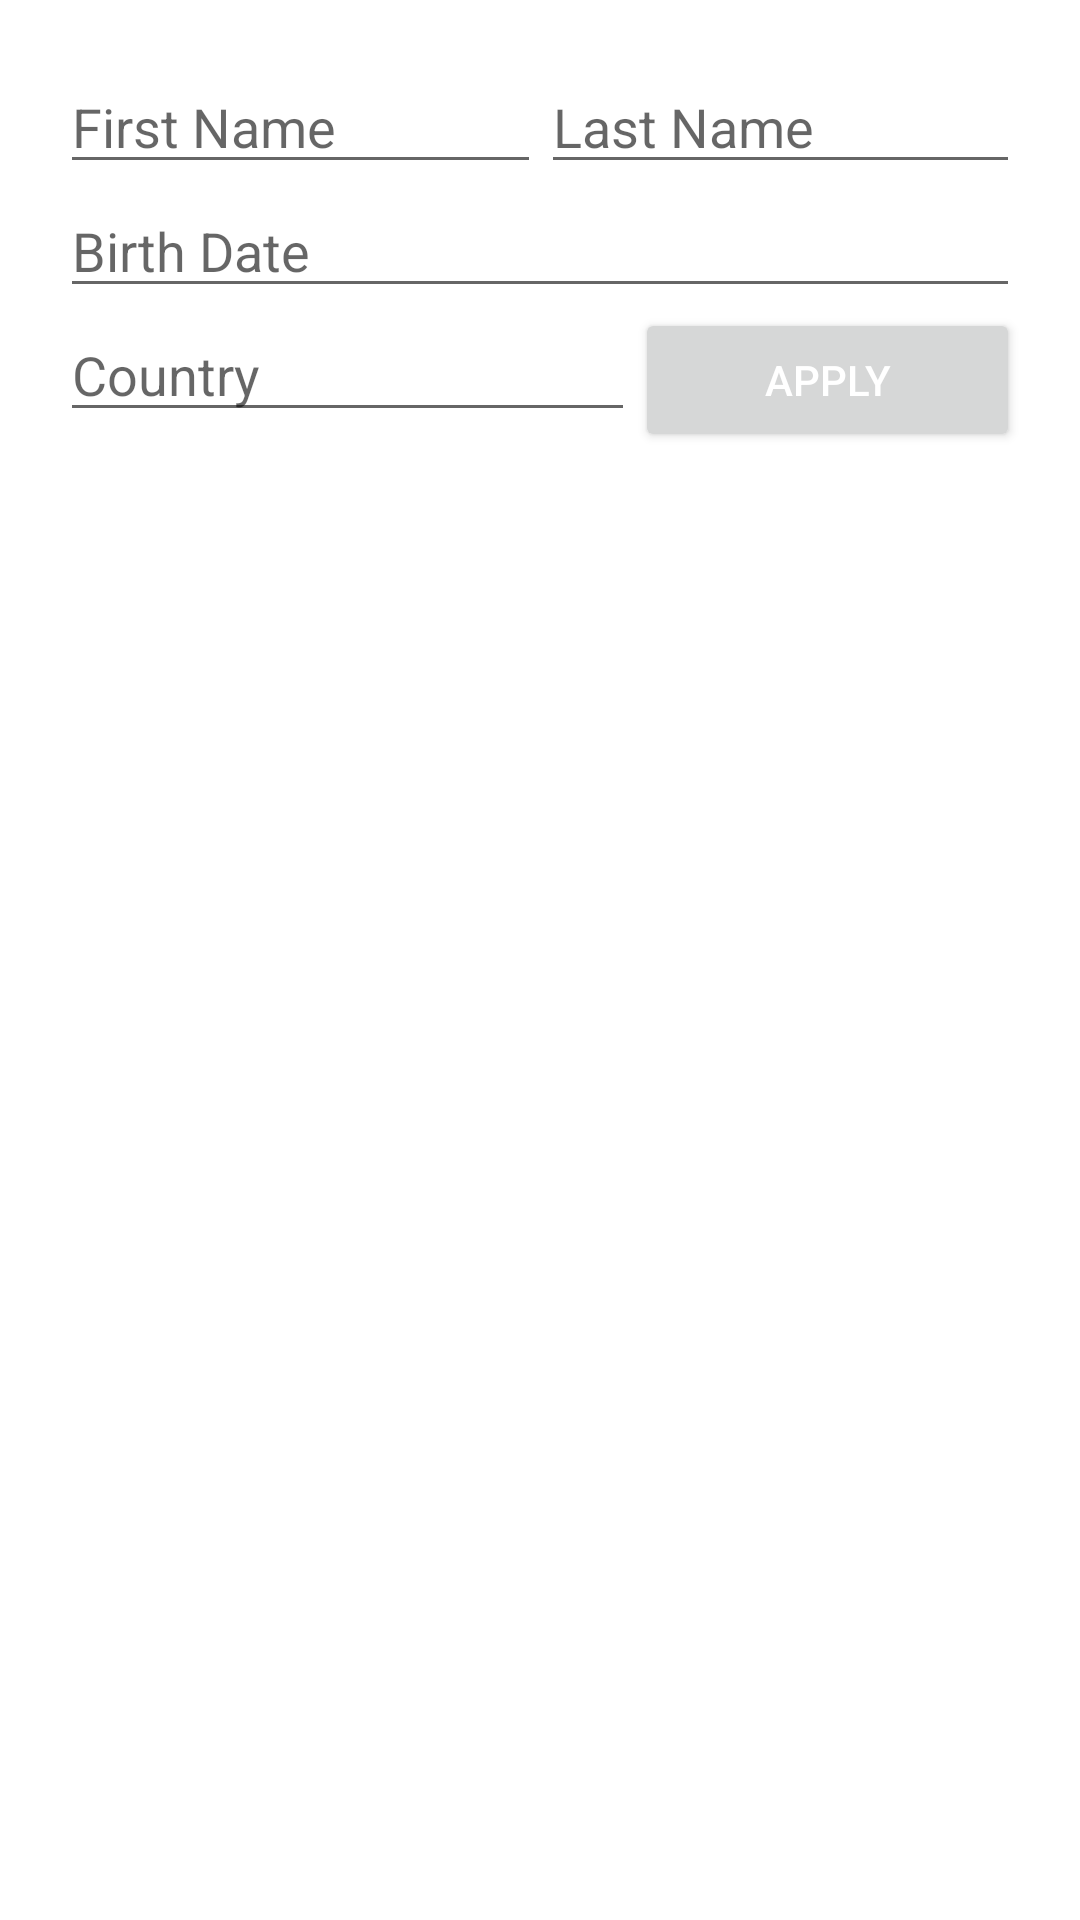

Here is an Android app screen rendered from its layout file. Give the layout XML and the strings, colors and styles it references.
<!-- AndroidManifest.xml: application theme Theme.BasicComponents -->
<!-- res/layout/activity_main.xml -->
<?xml version="1.0" encoding="utf-8"?>
<LinearLayout xmlns:android="http://schemas.android.com/apk/res/android"
    xmlns:app="http://schemas.android.com/apk/res-auto"
    xmlns:tools="http://schemas.android.com/tools"
    android:layout_width="match_parent"
    android:layout_height="match_parent"
    android:orientation="vertical"
    android:padding="20dp"
    tools:context=".MainActivity">

    <LinearLayout
        android:layout_width="match_parent"
        android:layout_height="wrap_content"
        android:orientation="horizontal">

        <EditText
            android:layout_width="wrap_content"
            android:layout_height="wrap_content"
            android:layout_weight="1"
            android:hint="First Name" />

        <EditText
            android:layout_width="wrap_content"
            android:layout_height="wrap_content"
            android:layout_weight="1"
            android:hint="Last Name" />
    </LinearLayout>

    <EditText
        android:layout_width="match_parent"
        android:layout_height="wrap_content"
        android:hint="Birth Date" />

    <LinearLayout
        android:layout_width="match_parent"
        android:layout_height="wrap_content"
        android:orientation="horizontal">

        <EditText
            android:layout_width="wrap_content"
            android:layout_height="wrap_content"
            android:layout_weight="3"
            android:hint="Country" />

        <Button
            android:layout_width="wrap_content"
            android:layout_height="wrap_content"
            android:layout_weight="1"
            android:textColor="@color/white"
            android:text="Apply" />
    </LinearLayout>

</LinearLayout>
<!-- resources referenced by this layout -->
<resources>
  <style name="Theme.BasicComponents" parent="Theme.MaterialComponents.DayNight.DarkActionBar">
          
          <item name="colorPrimary">@color/purple_500</item>
          <item name="colorPrimaryVariant">@color/purple_700</item>
          <item name="colorOnPrimary">@color/white</item>
          
          <item name="colorSecondary">@color/teal_200</item>
          <item name="colorSecondaryVariant">@color/teal_700</item>
          <item name="colorOnSecondary">@color/black</item>
          
          <item name="android:statusBarColor" tools:targetApi="l">?attr/colorPrimaryVariant</item>
          
      </style>
  <!-- not gathered from this repository: default colours our renderer supplied (Android Studio template values) -->
  <color name="purple_500">#FF6200EE</color>
  <color name="purple_700">#FF3700B3</color>
  <color name="teal_200">#FF03DAC5</color>
  <color name="teal_700">#FF018786</color>
  <color name="black">#FF000000</color>
  <color name="white">#FFFFFFFF</color>
</resources>
